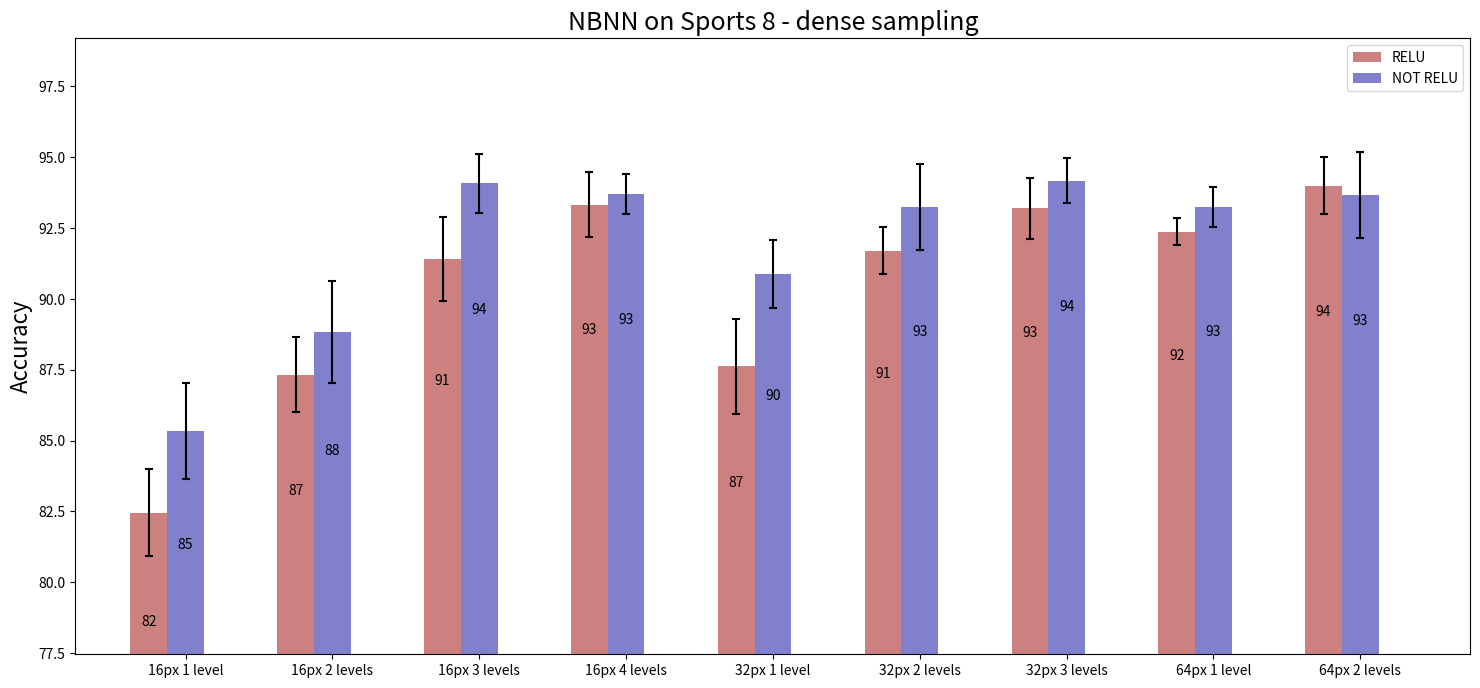

Generate this figure with matplotlib:
#!/usr/bin/env python
# a bar plot with errorbars
import numpy as np
import matplotlib.pyplot as plt

def do_labels(elements, size):
    labels = []
    lastS = ''
    for level in range(len(elements)):
        labels.append(str(size) + "px " + str(level+1) + " level"+lastS)
        lastS='s'
    return labels
    
if __name__ == "__main__":
    name = "Sports 8"
    color1 = [0.8, 0.5, 0.5]
    color2 = [0.5, 0.5, 0.8]
    errorbars=dict(ecolor='black', lw=1.5, capsize=3, capthick=1.5)

    relu16 = (82.46, 87.332, 91.416, 93.332)
    nrelu16= (85.352, 88.836, 94.084, 93.708)
    relu16_std = (1.542741067, 1.321616435, 1.475120334, 1.15890897)
    nrelu16_std = (1.691558453, 1.807478907, 1.037559637, 0.6960747086)
    num16 = len(relu16)

    relu32 = (87.624, 91.708, 93.20)
    nrelu32= (90.874, 93.25, 94.18)
    relu32_std = (1.667597074, 0.8405176976, 1.068770321)
    nrelu32_std = (1.202114803, 1.518354372, 0.8003749122)
    num32 = len(relu32)

    relu64 = (92.374, 94)
    nrelu64= (93.248, 93.666)
    relu64_std = (0.4769486346, 0.9927738917)
    nrelu64_std = (0.7017620679, 1.526689228)
    num64 = len(relu64)
    N = num16+num32+num64
    ind = np.arange(N)  # the x locations for the groups
    width = 0.25       # the width of the bars

    fig, ax = plt.subplots(figsize=(18,8))
    b16_relu = ax.bar(ind[:num16], relu16, width, color=color1, yerr=relu16_std, error_kw=errorbars)
    b16_nrelu = ax.bar(ind[:num16] + width, nrelu16, width, color=color2, yerr=nrelu16_std, error_kw=errorbars)
    b32_relu = ax.bar(ind[num16:num16+num32], relu32, width, color=color1, yerr=relu32_std, error_kw=errorbars)
    b32_nrelu = ax.bar(ind[num16:num16+num32] + width, nrelu32, width, color=color2, yerr=nrelu32_std, error_kw=errorbars)
    b64_relu = ax.bar(ind[num16+num32:], relu64, width, color=color1, yerr=relu64_std, error_kw=errorbars)
    b64_nrelu = ax.bar(ind[num16+num32:] + width, nrelu64, width, color=color2, yerr=nrelu64_std, error_kw=errorbars)

    # add some text for labels, title and axes ticks
    ax.set_ylabel('Accuracy',fontsize=16)
    ax.set_title('NBNN on ' + name + ' - dense sampling',fontsize=18)
    ax.set_xticks(ind + width)
    ax.set_xticklabels(do_labels(relu16,16) + do_labels(relu32,32) + do_labels(relu64,64))

    ax.legend((b16_relu[0], b16_nrelu[0]), ('RELU', 'NOT RELU'))
    ax.legend((b32_relu[0], b32_nrelu[0]), ('RELU', 'NOT RELU'))
    ax.legend((b64_relu[0], b64_nrelu[0]), ('RELU', 'NOT RELU'))
    #import pdb; pdb.set_trace()

    def autolabel(rects):
        # attach some text labels
        for rect in rects:
            height = rect.get_height()
            ax.text(rect.get_x() + rect.get_width()/2., 0.95*height,
                    '%d' % int(height),
                    ha='center', va='bottom')

    autolabel(b16_relu)
    autolabel(b16_nrelu)
    autolabel(b32_relu)
    autolabel(b32_nrelu)
    autolabel(b64_relu)
    autolabel(b64_nrelu)
    
    plt.ylim([min(relu16)-5, max(relu32)+6])
    plt.xlim([ind[0]-0.5, ind[-1]+1])
    fig.savefig(name.replace(" ", ""), dpi=100)
    plt.show()